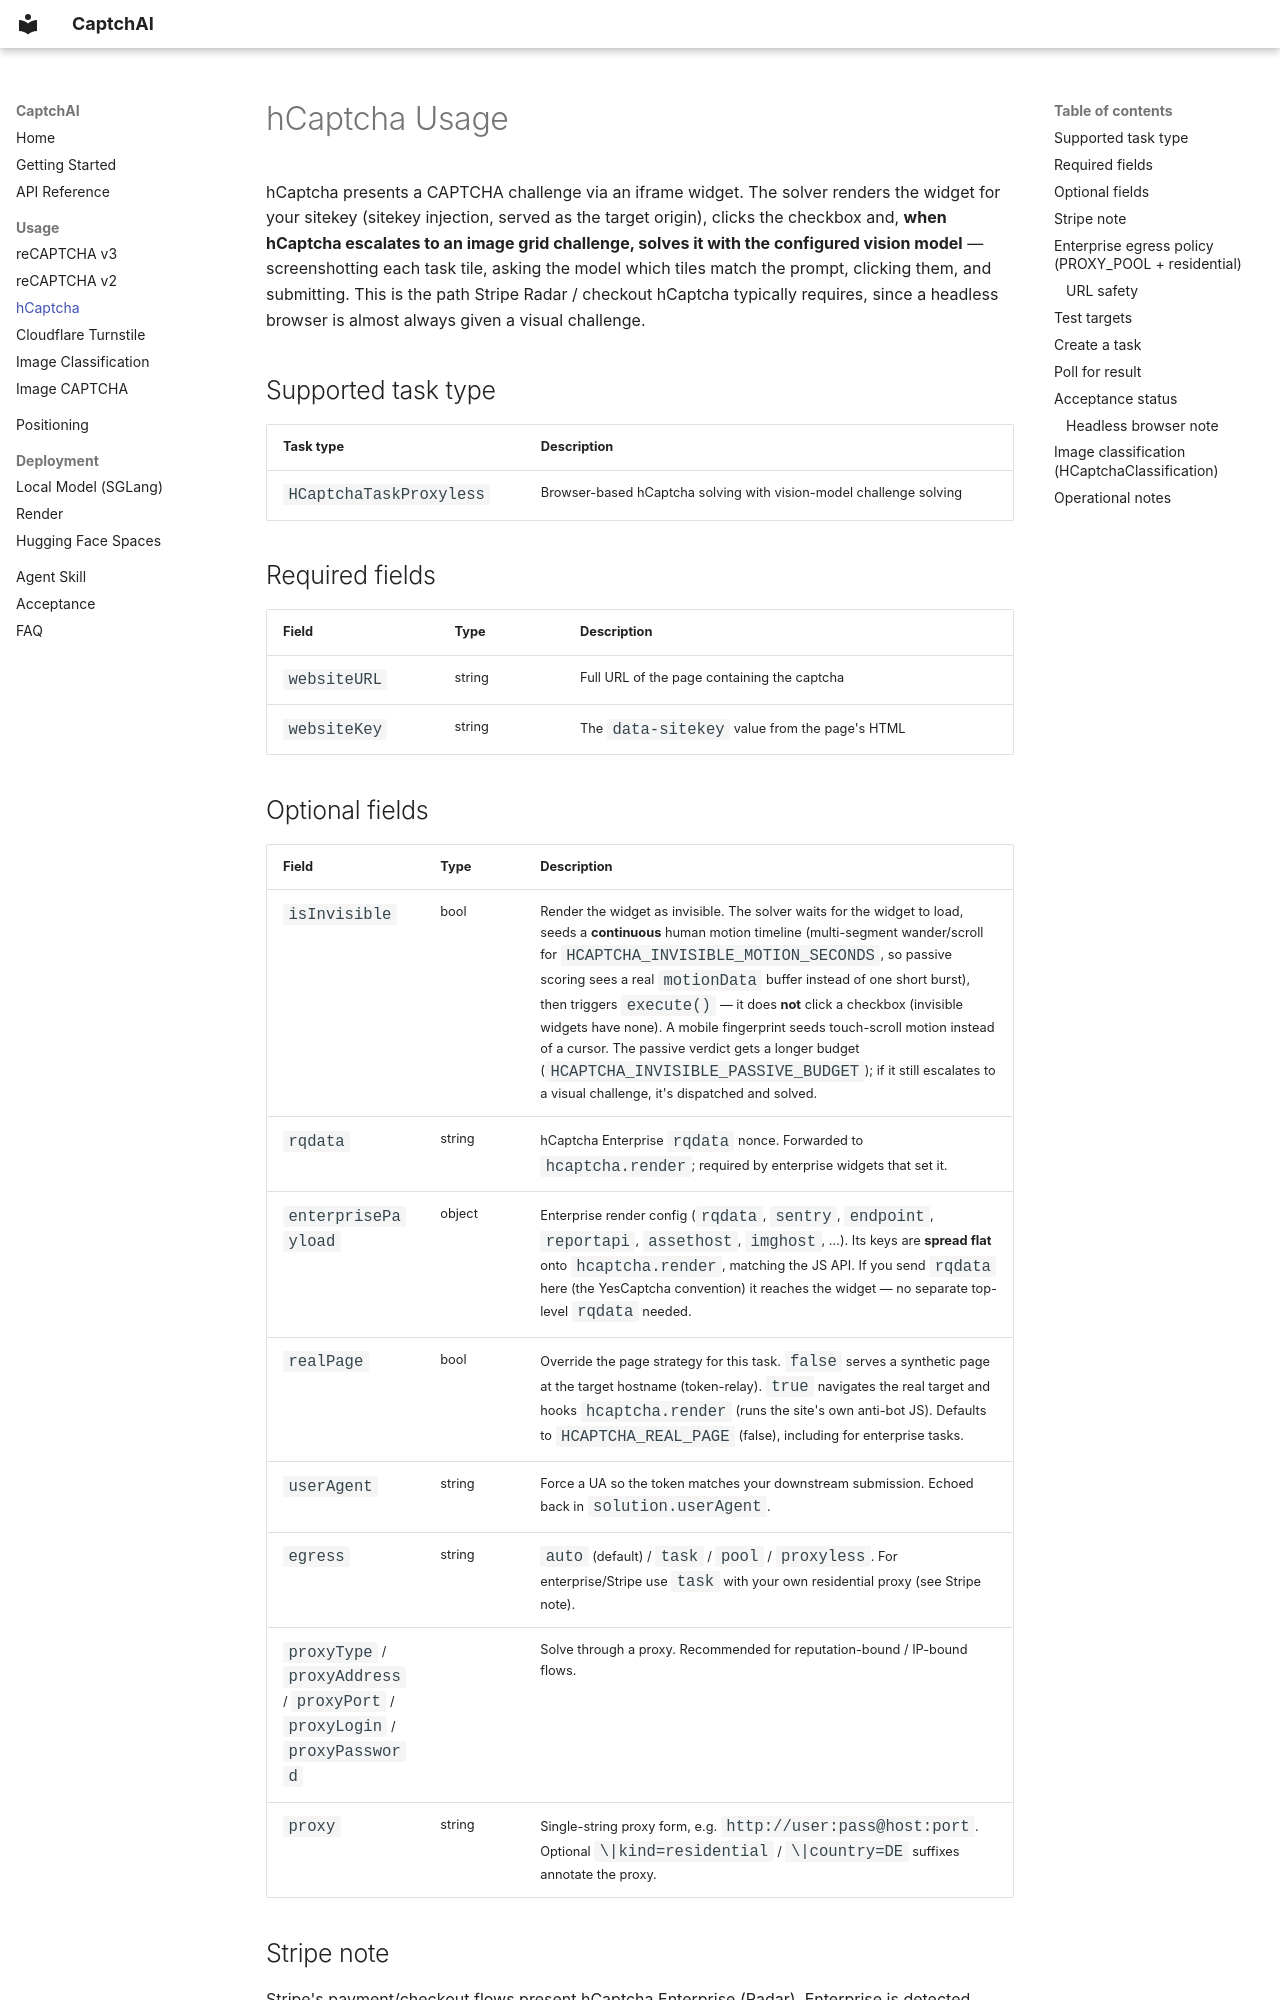

repository: jyqj/Captchai · page: usage/hcaptcha/index.html · generator: mkdocs

# hCaptcha Usage

hCaptcha presents a CAPTCHA challenge via an iframe widget. The solver renders the widget for your sitekey (sitekey injection, served as the target origin), clicks the checkbox and, **when hCaptcha escalates to an image grid challenge, solves it with the configured vision model** — screenshotting each task tile, asking the model which tiles match the prompt, clicking them, and submitting. This is the path Stripe Radar / checkout hCaptcha typically requires, since a headless browser is almost always given a visual challenge.

## Supported task type

| Task type | Description |
|-----------|-------------|
| `HCaptchaTaskProxyless` | Browser-based hCaptcha solving with vision-model challenge solving |

## Required fields

| Field | Type | Description |
|-------|------|-------------|
| `websiteURL` | string | Full URL of the page containing the captcha |
| `websiteKey` | string | The `data-sitekey` value from the page's HTML |

## Optional fields

| Field | Type | Description |
|-------|------|-------------|
| `isInvisible` | bool | Render the widget as invisible. The solver waits for the widget to load, seeds a **continuous** human motion timeline (multi-segment wander/scroll for `HCAPTCHA_INVISIBLE_MOTION_SECONDS`, so passive scoring sees a real `motionData` buffer instead of one short burst), then triggers `execute()` — it does **not** click a checkbox (invisible widgets have none). A mobile fingerprint seeds touch-scroll motion instead of a cursor. The passive verdict gets a longer budget (`HCAPTCHA_INVISIBLE_PASSIVE_BUDGET`); if it still escalates to a visual challenge, it's dispatched and solved. |
| `rqdata` | string | hCaptcha Enterprise `rqdata` nonce. Forwarded to `hcaptcha.render`; required by enterprise widgets that set it. |
| `enterprisePayload` | object | Enterprise render config (`rqdata`, `sentry`, `endpoint`, `reportapi`, `assethost`, `imghost`, …). Its keys are **spread flat** onto `hcaptcha.render`, matching the JS API. If you send `rqdata` here (the YesCaptcha convention) it reaches the widget — no separate top-level `rqdata` needed. |
| `realPage` | bool | Override the page strategy for this task. `false` serves a synthetic page at the target hostname (token-relay). `true` navigates the real target and hooks `hcaptcha.render` (runs the site's own anti-bot JS). Defaults to `HCAPTCHA_REAL_PAGE` (false), including for enterprise tasks. |
| `userAgent` | string | Force a UA so the token matches your downstream submission. Echoed back in `solution.userAgent`. |
| `egress` | string | `auto` (default) / `task` / `pool` / `proxyless`. For enterprise/Stripe use `task` with your own residential proxy (see Stripe note). |
| `proxyType` / `proxyAddress` / `proxyPort` / `proxyLogin` / `proxyPassword` | | Solve through a proxy. Recommended for reputation-bound / IP-bound flows. |
| `proxy` | string | Single-string proxy form, e.g. `http://user:pass@host:port`. Optional `\|kind=residential` / `\|country=DE` suffixes annotate the proxy. |
